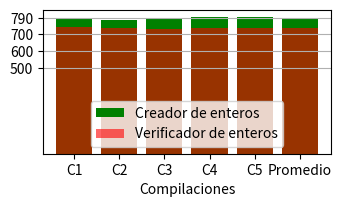

The matplotlib source for this figure: (Note: this script raises an exception after producing the figure.)
import matplotlib.pyplot as plt

data = ([788, 778, 784, 800, 799,789.8],["C1","C2","C3","C4","C5","Promedio"])

fig, ax = plt.subplots(figsize=(4,6))

ax.bar(data[1],data[0],color="g",label="Creador de enteros")
ax.set_yticks([500,600,700,790])
ax.grid(True,"both","y")
ax.set_xlabel("Compilaciones")

data = ([738, 734, 728, 734, 734,733],["C1","C2","C3","C4","C5","Promedio"])
ax.bar(data[1],data[0],color="r",alpha=0.60,label="Verificador de enteros")

plt.subplots_adjust(left=0.180,bottom=0.55,top=0.790)
plt.legend(loc='lower center')

plt.savefig("./img/MakerAndVerifier.png")
